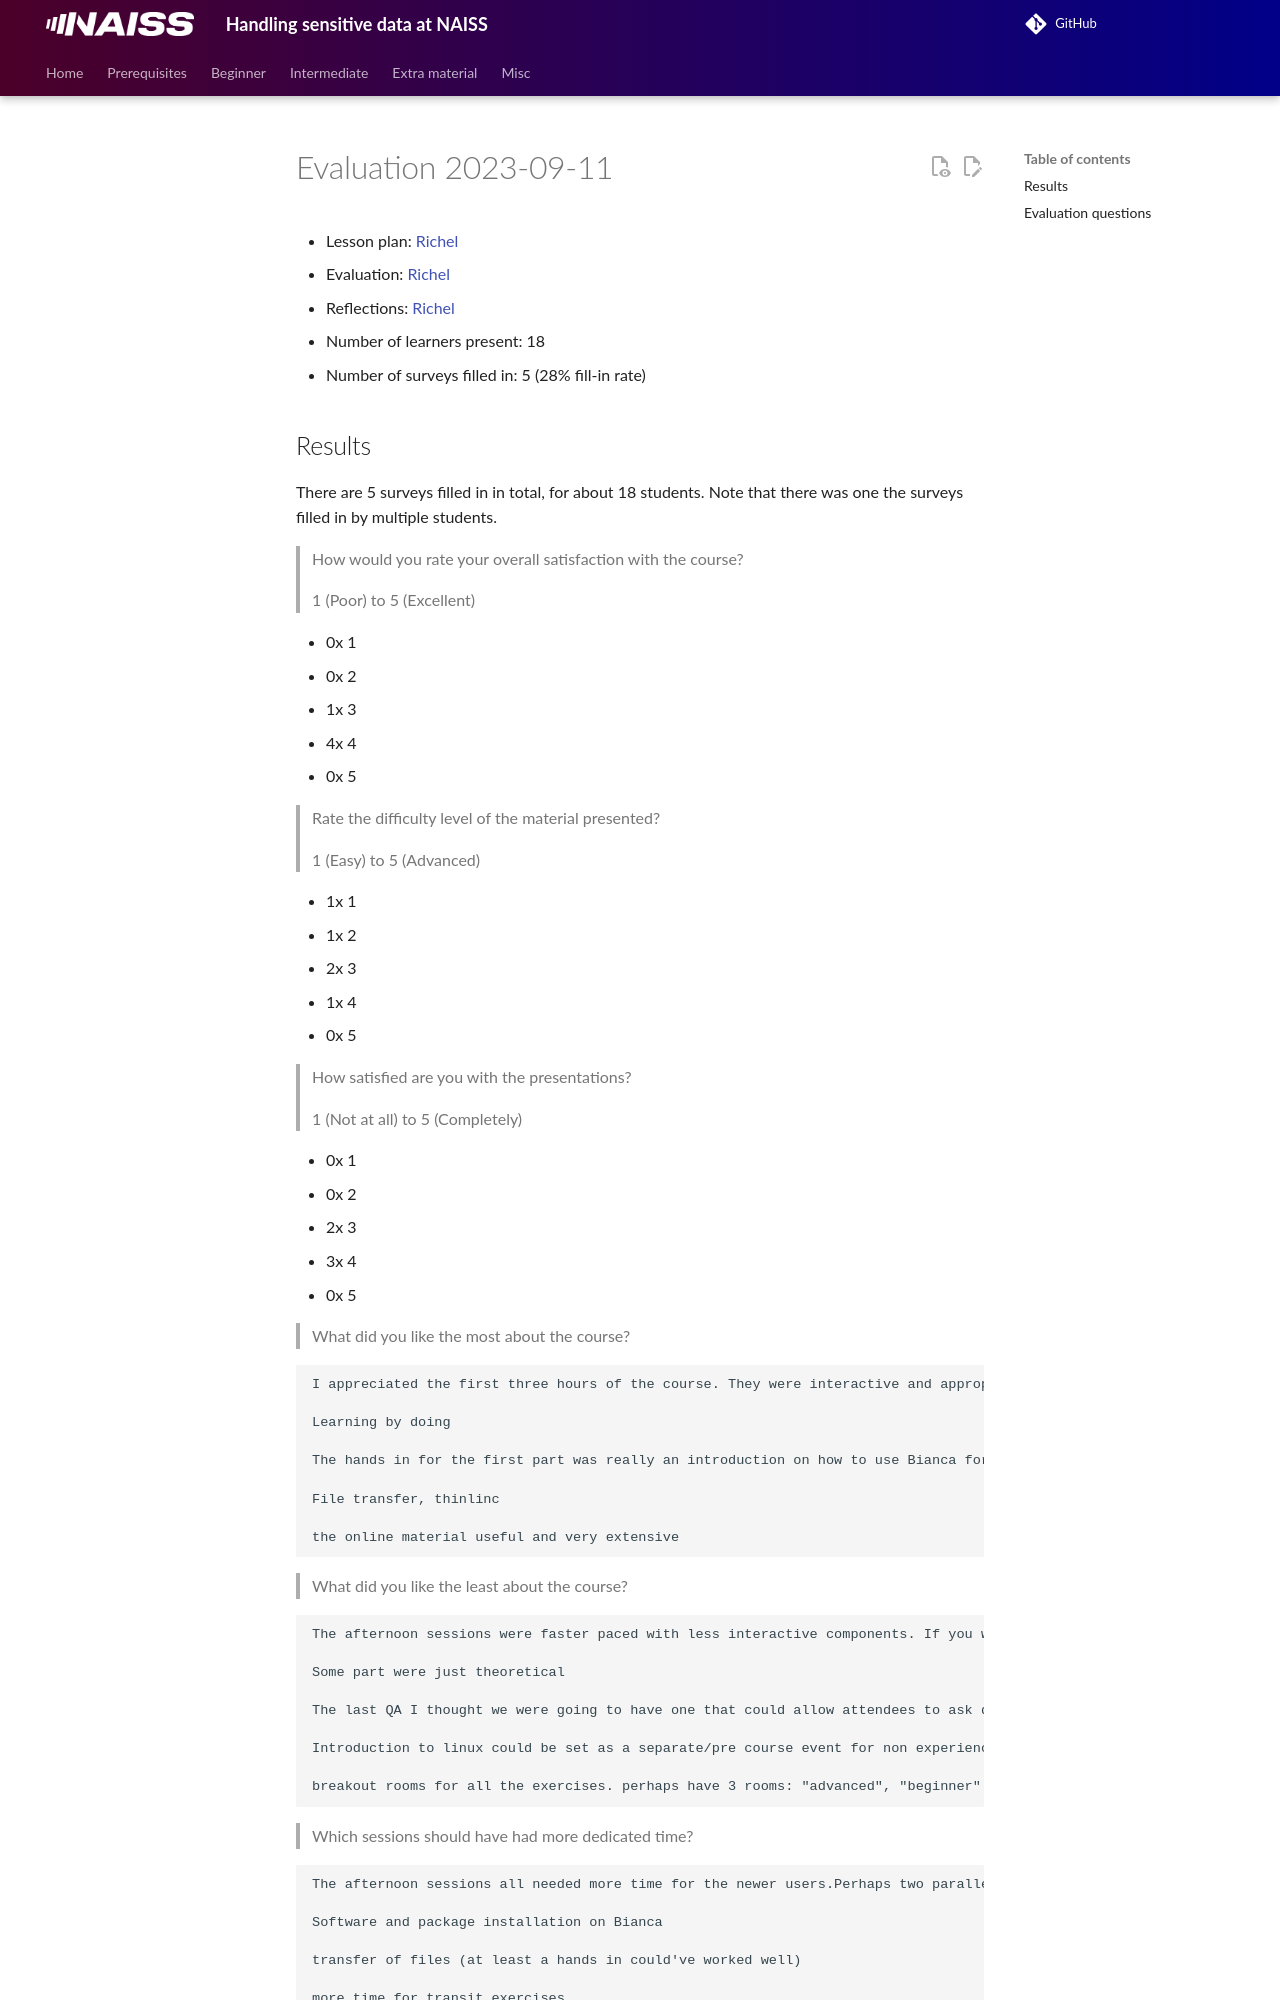

repository: UPPMAX/bianca_workshops · page: evaluations/20230911/index.html · generator: mkdocs

---
tags:
  - evaluation
  - 2023-09-11
  - 20230911
---

# Evaluation 2023-09-11

- Lesson plan: [Richel](../../lesson_plans/20230911/20230911_richel.md)
- Evaluation: [Richel](../../evaluations/20230911/README.md)
- Reflections: [Richel](../../reflections/20230911/20230911_richel.md)
- Number of learners present: 18
- Number of surveys filled in: 5 (28% fill-in rate)
